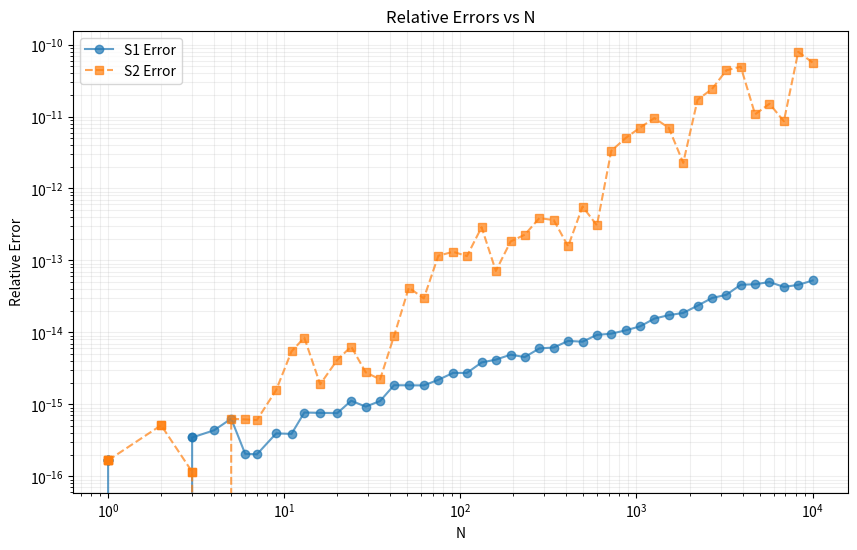

Write Python code to recreate this figure.
import numpy as np
import matplotlib.pyplot as plt

def sum_S1(N):
    # 计算第一种形式的级数和：交错级数
    
    # S_N^(1) = sum_{n=1}^{2N} (-1)^n * n/(n+1)
    
    result = 0.0
    for n in range(1, 2*N + 1):
        result += (-1)**n * n / (n + 1)
    return result

def sum_S2(N):
    # 计算第二种形式的级数和：两项求和相减
    
    # S_N^(2) = -sum_{n=1}^N (2n-1)/(2n) + sum_{n=1}^N (2n)/(2n+1)
    
    sum1 = sum2 = 0.0
    for n in range(1, N + 1):
        sum1 += (2*n - 1) / (2*n)
        sum2 += (2*n) / (2*n + 1)
    return -sum1 + sum2

def sum_S3(N):
    # 计算第三种形式的级数和：直接求和
    
    # S_N^(3) = sum_{n=1}^N 1/(2n(2n+1))
    
    result = 0.0
    for n in range(1, N + 1):
        result += 1.0 / (2*n * (2*n + 1))
    return result

def calculate_relative_errors(N_values):
    #计算相对误差
    
    err1 = []
    err2 = []
    for N in N_values:
        s1 = sum_S1(N)
        s2 = sum_S2(N)
        s3 = sum_S3(N)
        err1.append(abs((s1 - s3) / s3))
        err2.append(abs((s2 - s3) / s3))
    
    return err1, err2

def plot_errors(N_values, err1, err2):
    #绘制误差分析图
    
    plt.figure(figsize=(10, 6))
    plt.loglog(N_values, err1, 'o-', label='S1 Error', alpha=0.7)
    plt.loglog(N_values, err2, 's--', label='S2 Error', alpha=0.7)
    
    plt.grid(True, which="both", ls="-", alpha=0.2)
    plt.xlabel('N')
    plt.ylabel('Relative Error')
    plt.title('Relative Errors vs N')
    plt.legend()
    
    plt.savefig('series_sum_errors.png', dpi=300, bbox_inches='tight')
    plt.show()

def print_results():
    # 打印典型N值的计算结果
    N_values = [10, 100, 1000, 10000]
    
    print("\n计算结果:")
    print("N\tS1\t\tS2\t\tS3\t\tErr1\t\tErr2")
    print("-" * 80)
    
    for N in N_values:
        s1 = sum_S1(N)
        s2 = sum_S2(N)
        s3 = sum_S3(N)
        err1 = abs((s1 - s3) / s3)
        err2 = abs((s2 - s3) / s3)
        print(f"{N}\t{s1:.8f}\t{s2:.8f}\t{s3:.8f}\t{err1:.2e}\t{err2:.2e}")

def main():
    #主函数
    # 生成N值序列
    N_values = np.logspace(0, 4, 50, dtype=int)
    
    # 计算误差
    err1, err2 = calculate_relative_errors(N_values)
    
    # 打印结果
    print_results()
    
    # 绘制误差图
    plot_errors(N_values, err1, err2)

if __name__ == "__main__":
    main()
